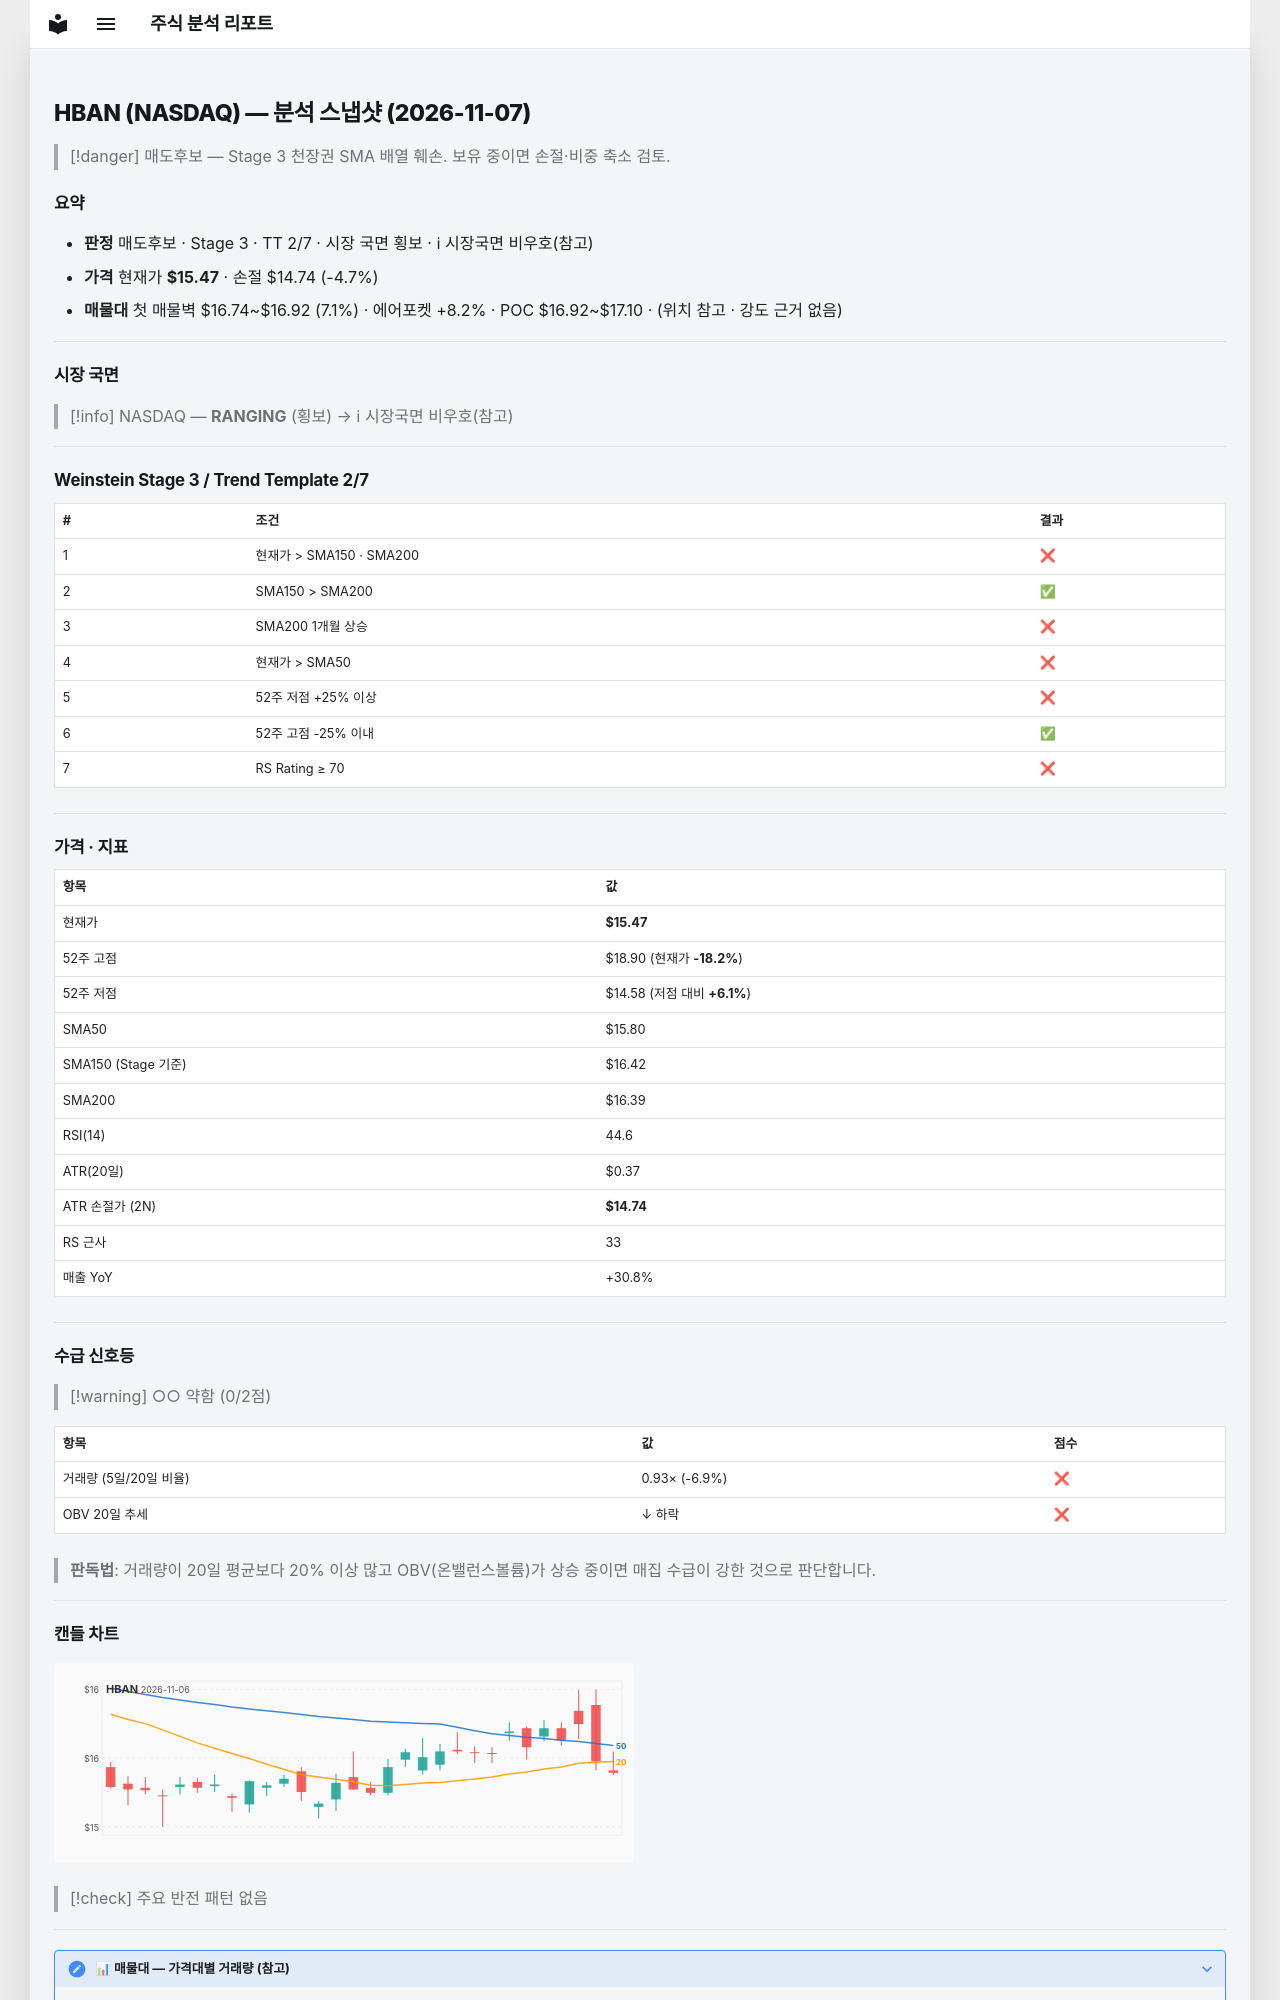

repository: soloandco/stock-reports · page: snapshots/HBAN-2026-11-07/index.html · generator: mkdocs

---
type: analysis-snapshot
title: HBAN 분석 스냅샷
ticker: HBAN
market: NASDAQ
created: 2026-11-07
updated: 2026-11-07
bar-date: 2026-11-06
verdict: 매도후보
real-rr: 3.43
sma50-gap-pct: -2.1
weekly-position: 저항대아래
weekly-overhead-price: 17.98
weekly-overhead-pct: 16.2
stage: 3
trend-template-score: 2
tt-max: 7
ma-set: sma-50-150-200
price: 15.470000267028809
stop-price: 14.738335392503336
market-regime: RANGING
supply-demand-score: 0/2
supply-demand-label: 약함
status: tracking
tags:
  - stock-agent
  - watchlist
  - HBAN
  - analysis
related:
  - "[[analysis-template]]"
---

# HBAN (NASDAQ) — 분석 스냅샷 (2026-11-07)

> [!danger] 매도후보 — Stage 3 천장권
> SMA 배열 훼손. 보유 중이면 손절·비중 축소 검토.

## 요약

- **판정** 매도후보 · Stage 3 · TT 2/7 · 시장 국면 횡보 · ℹ 시장국면 비우호(참고)
- **가격** 현재가 **$15.47** · 손절 $14.74 (-4.7%)
- **매물대** 첫 매물벽 $16.74~$16.92 (7.1%) · 에어포켓 +8.2% · POC $16.92~$17.10 · (위치 참고 · 강도 근거 없음)

---

## 시장 국면

> [!info] NASDAQ — **RANGING** (횡보) → ℹ 시장국면 비우호(참고)

---

## Weinstein Stage 3 / Trend Template 2/7

| # | 조건 | 결과 |
|---|------|------|
| 1 | 현재가 > SMA150 · SMA200 | ❌ |
| 2 | SMA150 > SMA200 | ✅ |
| 3 | SMA200 1개월 상승 | ❌ |
| 4 | 현재가 > SMA50 | ❌ |
| 5 | 52주 저점 +25% 이상 | ❌ |
| 6 | 52주 고점 -25% 이내 | ✅ |
| 7 | RS Rating ≥ 70 | ❌ |

---

## 가격 · 지표

| 항목 | 값 |
|------|---|
| 현재가 | **$15.47** |
| 52주 고점 | $18.90 (현재가 **-18.2%**) |
| 52주 저점 | $14.58 (저점 대비 **+6.1%**) |
| SMA50 | $15.80 |
| SMA150 (Stage 기준) | $16.42 |
| SMA200 | $16.39 |
| RSI(14) | 44.6 |
| ATR(20일) | $0.37 |
| ATR 손절가 (2N) | **$14.74** |
| RS 근사 | 33 |
| 매출 YoY | +30.8% |

---
## 수급 신호등

> [!warning] ○○ 약함 (0/2점)

| 항목 | 값 | 점수 |
|------|------|------|
| 거래량 (5일/20일 비율) | 0.93× (-6.9%) | ❌ |
| OBV 20일 추세 | ↓ 하락 | ❌ |

> **판독법**: 거래량이 20일 평균보다 20% 이상 많고 OBV(온밸런스볼륨)가 상승 중이면 매집 수급이 강한 것으로 판단합니다.

---
